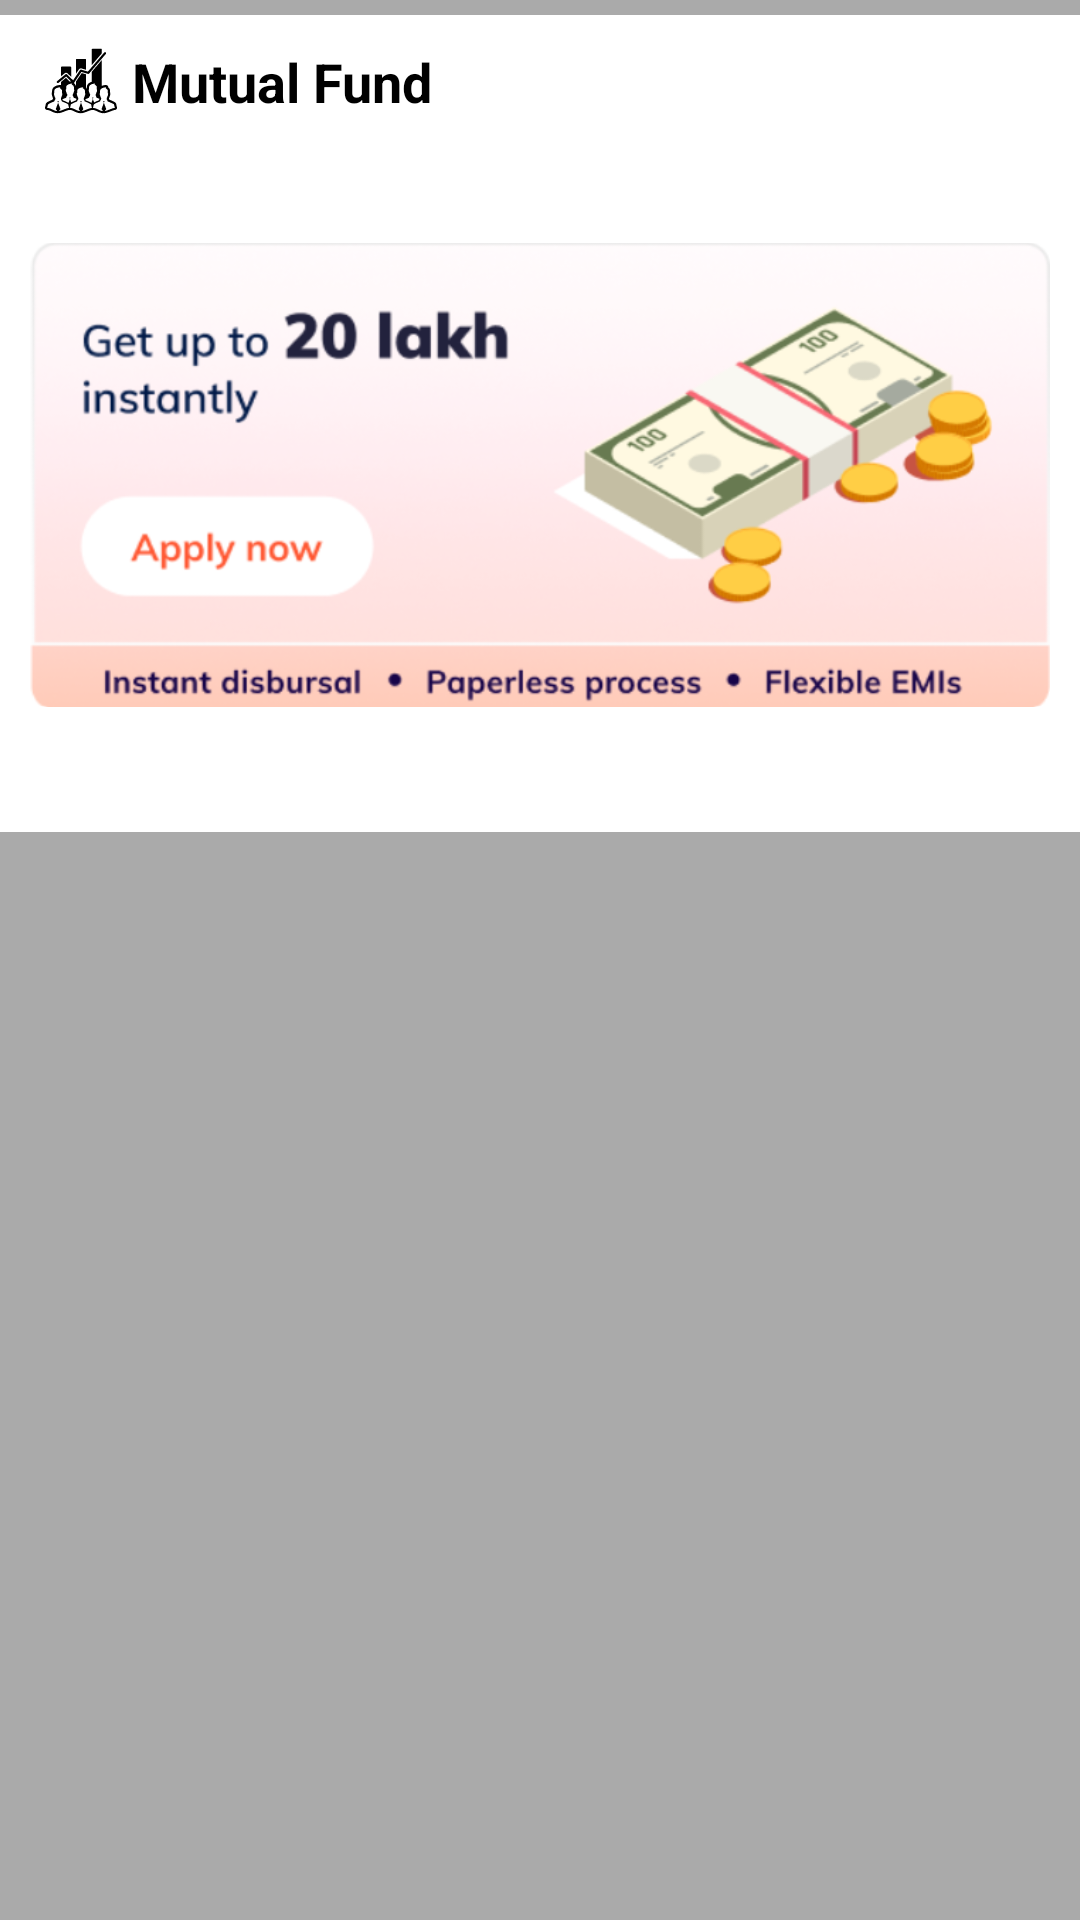

Here is an Android app screen rendered from its layout file. Give the layout XML and the strings, colors and styles it references.
<!-- AndroidManifest.xml: application theme Theme.GetLoan -->
<!-- res/layout/mutual_fund.xml -->
<?xml version="1.0" encoding="utf-8"?>
<LinearLayout xmlns:android="http://schemas.android.com/apk/res/android"
    android:layout_width="match_parent"
    android:layout_height="wrap_content"
    android:paddingBottom="1dp"
    android:background="@android:color/darker_gray">
    <LinearLayout
        android:layout_width="match_parent"
        android:layout_height="wrap_content"
        android:layout_marginTop="5dp"
        android:layout_marginBottom="5dp"

        android:background="@android:color/white"
        >
        <LinearLayout
            android:layout_width="match_parent"
            android:layout_height="wrap_content"
            android:orientation="vertical"
            android:layout_marginTop="5dp"
            android:layout_marginBottom="5dp">


            <LinearLayout
                android:layout_width="match_parent"
                android:layout_height="wrap_content"
                android:padding="5dp"
                android:orientation="horizontal">

                <ImageView

                    android:layout_width="24sp"
                    android:layout_height="24sp"
                    android:layout_marginLeft="10dp"
                    android:background="@drawable/stock" />

                <TextView
                    android:layout_width="wrap_content"
                    android:layout_height="wrap_content"
                    android:text="Mutual Fund"
                    android:textSize="18dp"
                    android:layout_marginLeft="5dp"
                    android:textColor="@color/black"
                    android:textStyle="bold" />

            </LinearLayout>

            <ImageView
                android:layout_width="wrap_content"
                android:layout_height="208dp"
                android:id="@+id/mutualFundBanner"
                android:layout_centerHorizontal="true"
                android:layout_centerVertical="true"
                android:layout_margin="10dp"
                android:src="@drawable/personal_loan" />

        </LinearLayout>

    </LinearLayout>

</LinearLayout>
<!-- resources referenced by this layout -->
<resources>
  <color name="black">#FF000000</color>
  <!-- drawable personal_loan: png bitmap (drawable-v24, 154101 bytes) -->
  <!-- drawable stock: vector/xml drawable (drawable, 12034 chars, omitted) -->
  <style name="Theme.GetLoan" parent="Theme.MaterialComponents.DayNight.DarkActionBar">
          
          <item name="colorPrimary">@color/pink_500</item>
          <item name="colorPrimaryVariant">@color/purple_700</item>
          <item name="colorOnPrimary">@color/white</item>
          
          <item name="colorSecondary">@color/teal_200</item>
          <item name="colorSecondaryVariant">@color/teal_700</item>
          <item name="colorOnSecondary">@color/black</item>
          
          <item name="android:statusBarColor" tools:targetApi="l">?attr/colorPrimaryVariant</item>
          
      </style>
  <color name="pink_500">#FF6E40</color>
  <color name="purple_700">#FF5252</color>
  <color name="white">#FFFFFFFF</color>
  <color name="teal_200">#FF03DAC5</color>
  <color name="teal_700">#FF018786</color>
</resources>
